Run: headless pygame with SDL's dummy video driver; simulated clock (each Clock.tick advances the game by its frame time, no real sleeping); random seed 0; keys injected as events and as key.get_pressed() state; no mouse input.
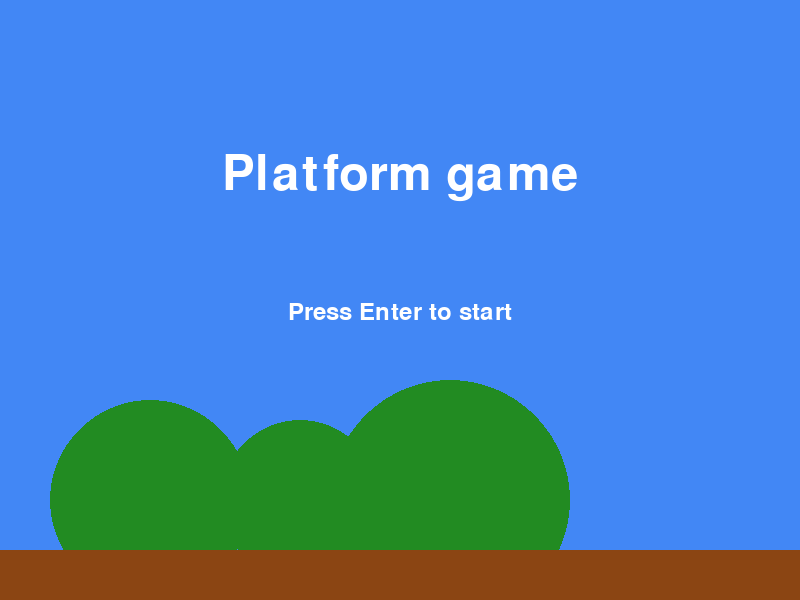
Frame 1 of 4 · flips 1–60 · no input
Frame 2 of 4 · flips 61–180 · tapped SPACE, RETURN · held RIGHT (→), D · screen unchanged from frame 1, image omitted
Frame 3 of 4 · flips 181–300 · held DOWN (↓), S · screen unchanged from frame 2, image omitted
Frame 4 of 4 · flips 301–420 · held LEFT (←), A, UP (↑), W · screen unchanged from frame 3, image omitted

The pygame program that drew these frames:

import pygame
from pygame.locals import *
import sys

class GameObject:
    def __init__(self, x, y, width, height, color):
        self.x, self.y = x, y
        self.width, self.height = width, height
        self.color = color
    def draw(self, screen):
        pygame.draw.rect(screen, self.color, (self.x, self.y, self.width, self.height))

class Player(GameObject):
    def __init__(self, x, y, width, height, color, vel_y, speed, onGround, isJumping, isMoving):
        super().__init__(x, y, width, height, color)
        self.vel_y = vel_y
        self.speed = speed
        self.onGround = onGround
        self.isJumping = isJumping
        self.isMoving = isMoving

class Platform(GameObject):
    def __init__(self, x, y, width, height, color):
        super().__init__(x, y, width, height, color)

class Obstacles(GameObject):
    def __init__(self, x, y, width, height, color):
        super().__init__(x, y, width, height, color)

class Enemies(GameObject):
    def __init__(self, x, y, width, height, color, speed, walking_left):
        super().__init__(x, y, width, height, color)
        self.speed = speed
        self.walking_left = walking_left

# Define game states
START_SCREEN = 0
PLAYING = 1

# Constants
SCREEN_WIDTH, SCREEN_HEIGHT = 800, 600
SCREEN_COLOR = (66, 135, 245)  # Lightblue

COLOR_WHITE = (255, 255, 255)  
COLOR_BLACK = (0, 0, 0)  
COLOR_GRAY = (128, 128, 128)  
COLOR_RED = (255, 0, 0)
COLOR_GREEN = (34, 139, 34) 
COLOR_BLUE = (0, 0, 255)  
COLOR_YELLOW = (255, 255, 0) 
COLOR_MAGENTA = (255, 0, 255) 
COLOR_CYAN = (0, 255, 255)
COLOR_BROWN = (231, 90, 16)
COLOR_DARK_BROWN = (69, 17, 0)

PLAYER_HEIGHT = 65
PLAYER_WIDTH = PLAYER_HEIGHT / 2
PLAYER_COLOR = COLOR_BLUE
PLAYER_SPEED = 0.25

ENEMY_HEIGHT = 30
ENEMY_WIDTH = 30
ENEMY_COLOR = COLOR_RED
ENEMY_SPEED = 0.10 

PLATFORM_THICKNESS = 40

GROUND_COLOR = COLOR_GREEN
GROUND_THICKNESS = 50
GRAVITY = 0.0008            # Acceleration due to gravity
JUMP_STRENGTH = -0.5        # Negative because y-axis is flipped
              
def CheckCollisionPlatforms(platform, player): 
    if player.x < platform.x + platform.width and player.x > platform.x - player.width:
        if player.y + player.height > platform.y and player.y + player.height < platform.y + 1:
            return True
    return False

def CheckCollisionObstacles(obstacle, player):
    if player.x + player.width > obstacle.x and player.x < obstacle.x + obstacle.width:
        if player.y + player.height > obstacle.y and player.y + player.height < obstacle.y + 1:
            return "T"
    if player.x + player.width < obstacle.x + obstacle.width/2 and player.x + player.width > obstacle.x: 
        if player.y + player.height > obstacle.y and player.y < obstacle.y + obstacle.height:
            return "LW"
    if player.x > obstacle.x + obstacle.width/2 and player.x < obstacle.x + obstacle.width:
        if player.y + player.height > obstacle.y and player.y < obstacle.y + obstacle.height:
            return "RW"
    return False

def MoveEnemy(enemies, player):
    if player.isMoving is True:
        for enemy in enemies:
            if enemy.walking_left is True:
                enemy.x -= (player.speed + enemy.speed)
            elif enemy.walking_left is False:
                enemy.x += (enemy.speed - player.speed)
    else: 
        for enemy in enemies:
            if enemy.walking_left is True:
                enemy.x -= (enemy.speed)
            elif enemy.walking_left is False:
                enemy.x += (enemy.speed) 

# Temporary lose condition
def CheckLoseCondition(lose):
    if lose:
        return True
    return False

def draw_start_screen(screen, SCREEN_WIDTH, SCREEN_HEIGHT):
    screen.fill(SCREEN_COLOR)  # Light Blue

    # Draw some hills in the background
    pygame.draw.circle(screen, COLOR_GREEN, (150, 500), 100)
    pygame.draw.circle(screen, COLOR_GREEN, (300, 500), 80)
    pygame.draw.circle(screen, COLOR_GREEN, (450, 500), 120)

    # Draw the ground
    pygame.draw.rect(screen, (139, 69, 19), (0, SCREEN_HEIGHT - 50, SCREEN_WIDTH, 50))

    # Draw a simple Mario Bros-style logo
    font = pygame.font.Font(None, 72)
    text = font.render("Platform game", True, (255, 255, 255))

    # Calculate the width of the text surface
    text_width = text.get_width()

    # Center the text on the x-axis
    text_x = SCREEN_WIDTH // 2 - text_width // 2
    text_y = SCREEN_HEIGHT // 4

    screen.blit(text, (text_x, text_y))

    # Draw a prompt to press any key
    font = pygame.font.Font(None, 36)
    text = font.render("Press Enter to start", True, (255, 255, 255))
    # Calculate the width of the text surface
    text_width = text.get_width()

    # Center the text on the x-axis
    text_x = SCREEN_WIDTH // 2 - text_width // 2
    text_y = SCREEN_HEIGHT // 2

    screen.blit(text, (text_x, text_y))

def reset_game():
    # Initialize player position, velocity, and jump state
    player_x, player_y = 400 - PLAYER_WIDTH / 2, SCREEN_HEIGHT - GROUND_THICKNESS - PLAYER_HEIGHT
    player_vel_y = 0
    onGround = False
    isJumping = False
    isMoving = False

    player = Player(player_x, player_y, PLAYER_WIDTH, PLAYER_HEIGHT, PLAYER_COLOR, player_vel_y, PLAYER_SPEED, onGround, isJumping, isMoving)

    # Create platforms
    platforms_data = [
        # (x, y, width, height, color)
        [450, 400, 200, PLATFORM_THICKNESS, COLOR_BROWN],
        [2500, 400, 200, PLATFORM_THICKNESS, COLOR_BROWN],
        [2800, 300, 200, PLATFORM_THICKNESS, COLOR_BROWN],
    ]

    platforms = [Platform(x, y, width, height, color) for x, y, width, height, color in platforms_data]

    ground_platforms_data = [
        # (x, y, width, height, color)
        [0, SCREEN_HEIGHT - GROUND_THICKNESS, 2000, GROUND_THICKNESS, GROUND_COLOR],
        [2000 + 200, SCREEN_HEIGHT - GROUND_THICKNESS, 2200, GROUND_THICKNESS, GROUND_COLOR],
        [4400 + 200, SCREEN_HEIGHT - GROUND_THICKNESS, 2000, GROUND_THICKNESS, GROUND_COLOR],
    ]

    ground_platforms = [Platform(x, y, width, height, color) for x, y, width, height, color in ground_platforms_data]

    #Create obstacles
    obstacles_data = [
        # (x, y, width, height, color)
        # [x , SCREEN_HEIGHT-GROUND_THICKNESS-height, width, height, color]
        [1000, SCREEN_HEIGHT-GROUND_THICKNESS-150, 75, 150, COLOR_GRAY],
        [1500, SCREEN_HEIGHT-GROUND_THICKNESS-150, 75, 150, COLOR_GRAY],
        [1750, SCREEN_HEIGHT-GROUND_THICKNESS-250, 75, 250, COLOR_GRAY],

        [3650, SCREEN_HEIGHT-GROUND_THICKNESS-35, 75, 35, COLOR_DARK_BROWN],
        [3650 + 75, SCREEN_HEIGHT-GROUND_THICKNESS-70, 75, 70, COLOR_DARK_BROWN],
        [3650 + 75 * 2, SCREEN_HEIGHT-GROUND_THICKNESS-105, 75, 105, COLOR_DARK_BROWN],
        [3650 + 75 * 3, SCREEN_HEIGHT-GROUND_THICKNESS-140, 75, 140, COLOR_DARK_BROWN],

        [4100, SCREEN_HEIGHT-GROUND_THICKNESS-140, 75, 140, COLOR_DARK_BROWN],
        [4100 + 75, SCREEN_HEIGHT-GROUND_THICKNESS-105, 75, 105, COLOR_DARK_BROWN],
        [4100 + 75 * 2, SCREEN_HEIGHT-GROUND_THICKNESS-70, 75, 70, COLOR_DARK_BROWN],
        [4100 + 75 * 3, SCREEN_HEIGHT-GROUND_THICKNESS-35, 75, 35, COLOR_DARK_BROWN],
    ]

    obstacles = [Obstacles(x, y, width, height, color) for x, y, width, height, color in obstacles_data]

    enemies_data = [
        [1500 - ENEMY_WIDTH, SCREEN_HEIGHT-GROUND_THICKNESS - ENEMY_HEIGHT, ENEMY_WIDTH, ENEMY_HEIGHT, ENEMY_COLOR, ENEMY_SPEED, True]
    ] 

    enemies = [Enemies(x, y, width, height, color, speed, walking_left) for x, y, width, height, color, speed, walking_left in enemies_data]

    lose = False

    return player, enemies, platforms, ground_platforms, obstacles, lose
def main():
    
    # Initialize Pygame
    pygame.init()

    # Set the initial game state
    game_state = START_SCREEN

    # Create the screen
    screen = pygame.display.set_mode((SCREEN_WIDTH, SCREEN_HEIGHT))
    pygame.display.set_caption("Platform Game")

    # Initialize player position, velocity, and jump state
    player_x, player_y = 400 - PLAYER_WIDTH / 2, SCREEN_HEIGHT - GROUND_THICKNESS - PLAYER_HEIGHT
    player_vel_y = 0
    onGround = False
    isJumping = False
    isMoving = False

    player = Player(player_x, player_y, PLAYER_WIDTH, PLAYER_HEIGHT, PLAYER_COLOR, player_vel_y, PLAYER_SPEED, onGround, isJumping, isMoving)

    # Initialize enenmy states
    walking_left = True

    # Create platforms
    platforms_data = [
        # (x, y, width, height, color)
        [450, 400, 200, PLATFORM_THICKNESS, COLOR_BROWN],
        [2500, 400, 200, PLATFORM_THICKNESS, COLOR_BROWN],
        [2800, 300, 200, PLATFORM_THICKNESS, COLOR_BROWN],
    ]

    platforms = [Platform(x, y, width, height, color) for x, y, width, height, color in platforms_data]

    ground_platforms_data = [
        # (x, y, width, height, color)
        [0, SCREEN_HEIGHT - GROUND_THICKNESS, 2000, GROUND_THICKNESS, GROUND_COLOR],
        [2000 + 200, SCREEN_HEIGHT - GROUND_THICKNESS, 2200, GROUND_THICKNESS, GROUND_COLOR],
        [4400 + 200, SCREEN_HEIGHT - GROUND_THICKNESS, 2000, GROUND_THICKNESS, GROUND_COLOR],
    ]

    ground_platforms = [Platform(x, y, width, height, color) for x, y, width, height, color in ground_platforms_data]

    #Create obstacles
    obstacles_data = [
        # (x, y, width, height, color)
        # [x , SCREEN_HEIGHT-GROUND_THICKNESS-height, width, height, color]
        [1000, SCREEN_HEIGHT-GROUND_THICKNESS-150, 75, 150, COLOR_GRAY],
        [1500, SCREEN_HEIGHT-GROUND_THICKNESS-150, 75, 150, COLOR_GRAY],
        [1750, SCREEN_HEIGHT-GROUND_THICKNESS-250, 75, 250, COLOR_GRAY],

        [3650, SCREEN_HEIGHT-GROUND_THICKNESS-35, 75, 35, COLOR_DARK_BROWN],
        [3650 + 75, SCREEN_HEIGHT-GROUND_THICKNESS-70, 75, 70, COLOR_DARK_BROWN],
        [3650 + 75 * 2, SCREEN_HEIGHT-GROUND_THICKNESS-105, 75, 105, COLOR_DARK_BROWN],
        [3650 + 75 * 3, SCREEN_HEIGHT-GROUND_THICKNESS-140, 75, 140, COLOR_DARK_BROWN],

        [4100, SCREEN_HEIGHT-GROUND_THICKNESS-140, 75, 140, COLOR_DARK_BROWN],
        [4100 + 75, SCREEN_HEIGHT-GROUND_THICKNESS-105, 75, 105, COLOR_DARK_BROWN],
        [4100 + 75 * 2, SCREEN_HEIGHT-GROUND_THICKNESS-70, 75, 70, COLOR_DARK_BROWN],
        [4100 + 75 * 3, SCREEN_HEIGHT-GROUND_THICKNESS-35, 75, 35, COLOR_DARK_BROWN],
    ]

    obstacles = [Obstacles(x, y, width, height, color) for x, y, width, height, color in obstacles_data]

    enemies_data = [
        [1500 - ENEMY_WIDTH, SCREEN_HEIGHT-GROUND_THICKNESS - ENEMY_HEIGHT, ENEMY_WIDTH, ENEMY_HEIGHT, ENEMY_COLOR, ENEMY_SPEED, True]
    ] 

    enemies = [Enemies(x, y, width, height, color, speed, walking_left) for x, y, width, height, color, speed, walking_left in enemies_data]

    font = pygame.font.Font(None, 36) 
    # Game loop
    running = True
    lose = False
    while running:
        for event in pygame.event.get():
            if event.type == pygame.QUIT:
                running = False
        
        # Get the keys currently pressed
        keys = pygame.key.get_pressed()

        if keys[pygame.K_ESCAPE]:
            running = False

        if game_state == START_SCREEN:
            # Display the starting screen and wait for a key press to start the game
            draw_start_screen(screen, SCREEN_WIDTH, SCREEN_HEIGHT)
            pygame.display.update()

            if keys[pygame.K_KP_ENTER]:
                game_state = PLAYING  # Transition to the playing state

        # Game logic
        elif game_state == PLAYING:
            if CheckLoseCondition(lose):
                game_state = START_SCREEN
                player, enemies, platforms, ground_platforms, obstacles, lose = reset_game()
            # Handle jumping
            if keys[pygame.K_SPACE] and player.onGround:
                player.jumping = True
                player.vel_y = JUMP_STRENGTH

            if not player.onGround:
                player.vel_y += GRAVITY

            if player.onGround:
                player.jumping = False

            player.y += player.vel_y 

            player.onGround = False

            # Check for collisions on platforms
            for platform in platforms:
                if not keys[pygame.K_s]:
                    if CheckCollisionPlatforms(platform, player):
                        player.y = platform.y - player.height
                        player.onGround = True

            # Check for collisions on ground
            for ground in ground_platforms:
                if CheckCollisionPlatforms(ground, player):
                        player.y = ground.y - player.height
                        player.onGround = True

            # Check for collisions with obstacles and check collisions for enemies with obstacles
            for obstacle in obstacles:
                if CheckCollisionObstacles(obstacle, player) == "T":
                    player.y = obstacle.y - player.height
                    player.onGround = True

                elif CheckCollisionObstacles(obstacle, player) == "LW":
                    player.x = obstacle.x - player.width 

                elif CheckCollisionObstacles(obstacle, player) == "RW":
                    player.x = obstacle.x + obstacle.width   

                
                for enemy in enemies:
                    if CheckCollisionObstacles(obstacle, enemy) == "RW":
                        enemy.walking_left = False
                        enemy.x = obstacle.x + obstacle.width
                    if CheckCollisionObstacles(obstacle, enemy) == "LW":
                        enemy.walking_left = True
                        enemy.x = obstacle.x - enemy.width     

            # Check for collisions with enemies
            for enemy in enemies:
                if CheckCollisionObstacles(enemy, player) in ["T", "LW", "RW"]:
                    lose = True


            # Move player
            if keys[pygame.K_q]:
                if player.x > 0:
                    player.x -= PLAYER_SPEED

            # Move objects
            if keys[pygame.K_d]:
                if player.x > SCREEN_WIDTH / 2:
                    player.isMoving = True
                    for platform in platforms:
                        platform.x -= PLAYER_SPEED
                    for ground in ground_platforms:
                        ground.x -= PLAYER_SPEED
                    for obstacle in obstacles:
                        obstacle.x -= PLAYER_SPEED
                    MoveEnemy(enemies, player)
                else:
                    player.isMoving = False
                    player.x += PLAYER_SPEED
                    MoveEnemy(enemies, player)
            else:
                player.isMoving = False
                MoveEnemy(enemies, player)
                        
            if player.y > (SCREEN_HEIGHT - player.height * 1.5):
                lose = True
                
            # Color the screen blue
            screen.fill(SCREEN_COLOR)

            # Draw the platforms and remove them if they go off screen (plus a buffer so that enemies don't disappear too early)
            for platform in platforms:
                if platform.x + platform.width < -300:
                    platforms.remove(platform)
                else:
                    platform.draw(screen)

            for ground in ground_platforms:
                if ground.x + ground.width < -300:
                    ground_platforms.remove(ground)
                else:
                    ground.draw(screen)
            
            for obstacle in obstacles:
                if obstacle.x + obstacle.width < -300:
                    obstacles.remove(obstacle)
                else:
                    obstacle.draw(screen)
            
            for enemy in enemies:
                if enemy.x + enemy.width < -300:
                    enemies.remove(enemy)
                else:
                    enemy.draw(screen)

            # Draw the player
            player.draw(screen)

            pygame.display.update()
                
    # Quit Pygame
    pygame.quit()
    sys.exit()

if __name__ == "__main__":
    main()
